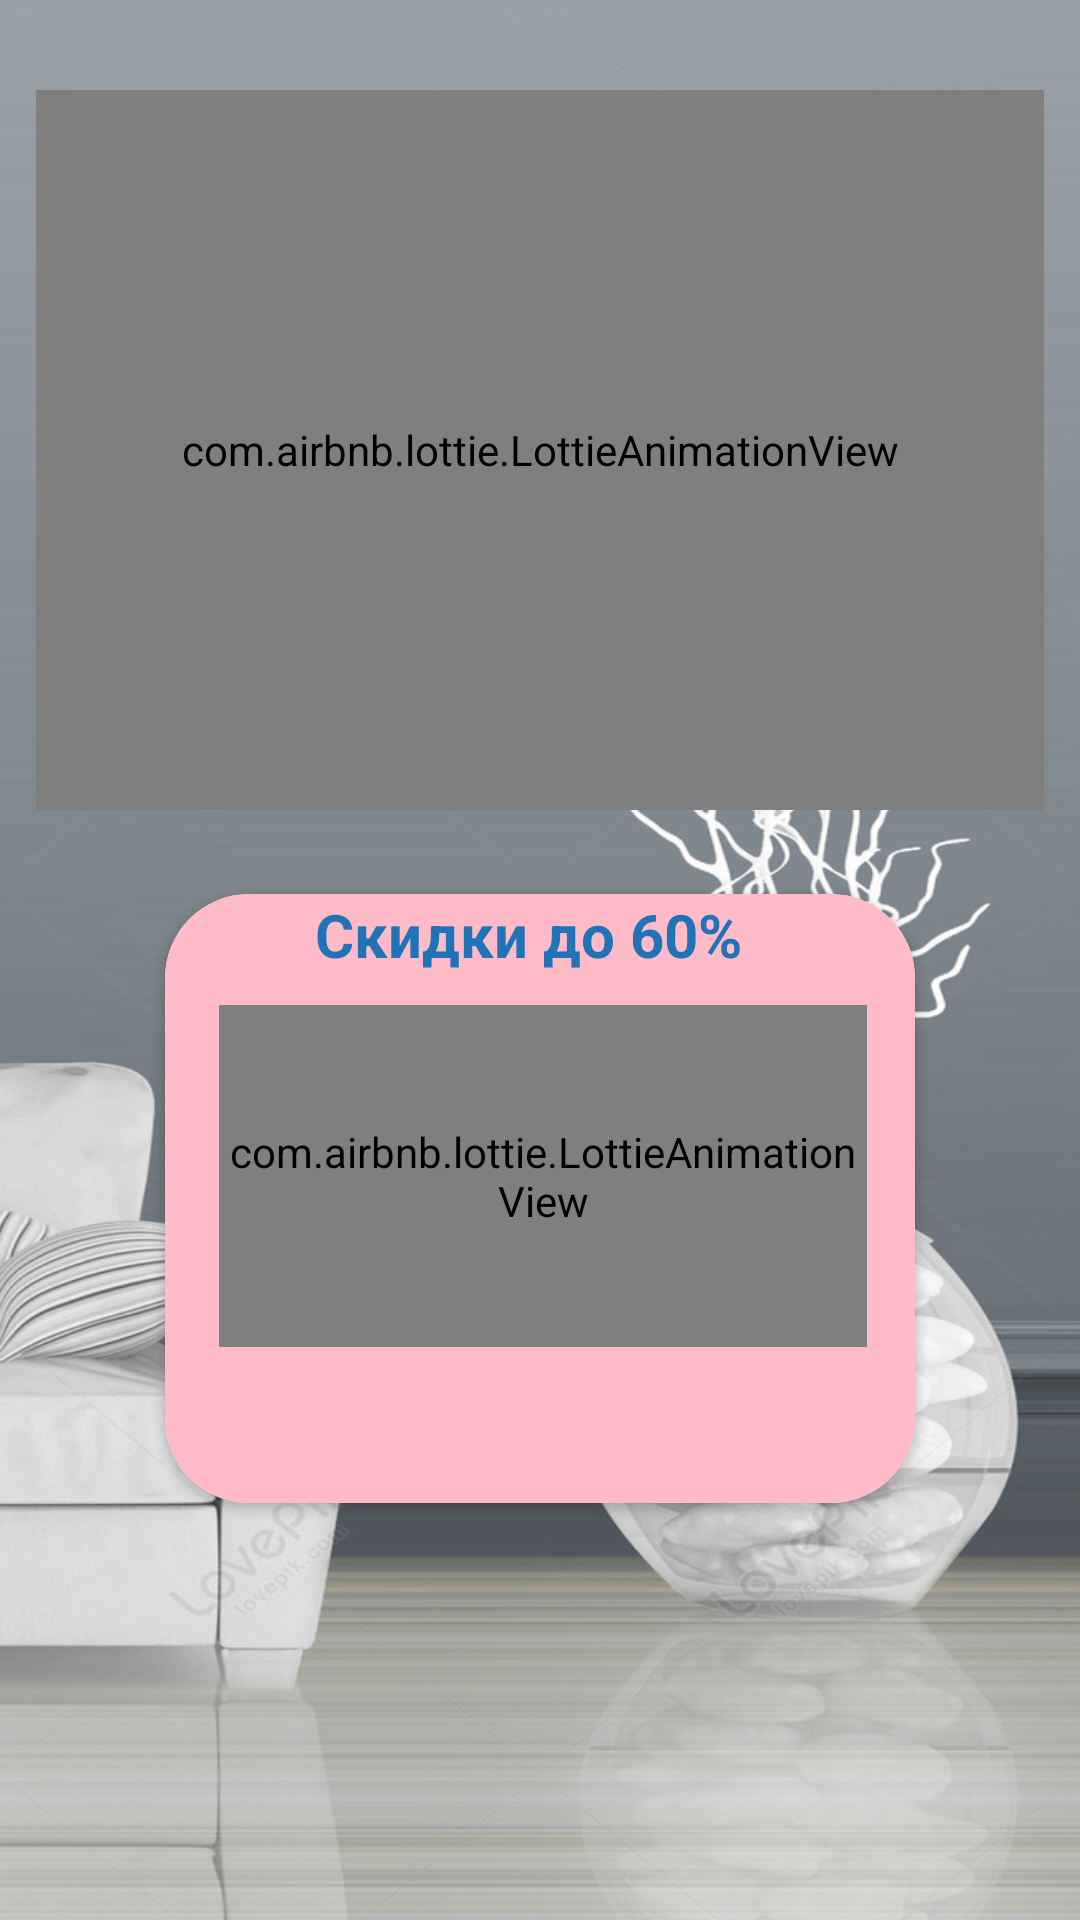

Layout XML and referenced resources for this Android screen:
<!-- AndroidManifest.xml: application theme Theme.FurnitureLailieva -->
<!-- res/layout/fragment_home.xml -->
<?xml version="1.0" encoding="utf-8"?>
<LinearLayout
    xmlns:android="http://schemas.android.com/apk/res/android"
    xmlns:app="http://schemas.android.com/apk/res-auto"
    xmlns:tools="http://schemas.android.com/tools"
    android:layout_width="match_parent"
    android:layout_height="wrap_content"
    android:orientation="vertical"
    tools:context=".ui.home.HomeFragment"
    android:padding="12dp"
    android:background="@drawable/back">

    <com.airbnb.lottie.LottieAnimationView
        android:id="@+id/lotty_mebel"
        android:layout_width="match_parent"
        android:layout_height="240dp"
        android:layout_marginTop="18dp"
        app:lottie_autoPlay="true"
        />
    <androidx.recyclerview.widget.RecyclerView
        android:id="@+id/rv_catalog_category"
        android:layout_width="match_parent"
        android:layout_height="wrap_content"
        app:layoutManager="androidx.recyclerview.widget.LinearLayoutManager"
        android:orientation="horizontal"
        tools:listitem="@layout/item_category"
        android:layout_marginTop="10dp"
        />
    <androidx.cardview.widget.CardView
        android:id="@+id/sale_card_view"
        android:layout_width="wrap_content"
        android:layout_height="wrap_content"
        app:cardCornerRadius="28dp"
        android:layout_marginTop="18dp"
        android:layout_gravity="center_horizontal"
        >

        <LinearLayout
            android:layout_width="250dp"
            android:layout_height="match_parent"
            android:background="#FFBCC8"
            android:orientation="vertical">

            <TextView
                android:layout_width="wrap_content"
                android:layout_height="wrap_content"
                android:layout_marginLeft="50dp"
                android:gravity="center_vertical"
                android:text="Скидки до 60%"
                android:textColor="#1F73B6"
                android:textSize="20sp"
                android:textStyle="bold" />


            <com.airbnb.lottie.LottieAnimationView
                android:id="@+id/lotty_sale"
                android:layout_width="216dp"
                android:layout_height="114dp"
                android:layout_marginLeft="18dp"
                android:layout_marginTop="10dp"
                app:lottie_autoPlay="true"
                app:lottie_loop="true" />

            <ImageView
                android:layout_width="32dp"
                android:layout_height="32dp"
                android:layout_gravity="center_horizontal"
                android:layout_margin="10dp"
                android:src="@drawable/baseline_double_arrow_24" />
        </LinearLayout>
    </androidx.cardview.widget.CardView>


</LinearLayout>
<!-- res/layout/item_category.xml (included above) -->
<?xml version="1.0" encoding="utf-8"?>
<LinearLayout xmlns:android="http://schemas.android.com/apk/res/android"
    android:layout_width="wrap_content"
    android:layout_height="wrap_content"
    xmlns:app="http://schemas.android.com/apk/res-auto"
    android:layout_margin="12dp">
    <androidx.cardview.widget.CardView
        android:layout_width="wrap_content"
        android:layout_height="wrap_content"
        app:cardCornerRadius="22dp">
        <LinearLayout
            android:layout_width="110dp"
            android:layout_height="wrap_content"
            android:orientation="vertical"
            android:padding="8dp"
            android:background="#8CFFF4"
            >
            <androidx.cardview.widget.CardView
                android:layout_width="wrap_content"
                android:layout_height="wrap_content"
                app:cardCornerRadius="22dp"
                android:layout_gravity="center_horizontal">
                <ImageView
                    android:id="@+id/image_category"
                    android:layout_width="80dp"
                    android:layout_height="80dp"
                    android:layout_gravity="center_horizontal"/>

            </androidx.cardview.widget.CardView>
            <TextView
                android:id="@+id/title_category"
                android:layout_width="wrap_content"
                android:layout_height="wrap_content"
                android:layout_gravity="center_horizontal"
                android:text="category"
                android:textSize="16sp"
                android:textAlignment="center"
            />
        </LinearLayout>
    </androidx.cardview.widget.CardView>

</LinearLayout>
<!-- resources referenced by this layout -->
<resources>
  <!-- drawable back: jpg bitmap (drawable, 152817 bytes) -->
  <style name="Theme.FurnitureLailieva" parent="Theme.MaterialComponents.DayNight.DarkActionBar">
          
          <item name="colorPrimary">@color/purple_500</item>
          <item name="colorPrimaryVariant">@color/purple_700</item>
          <item name="colorOnPrimary">@color/white</item>
          
          <item name="colorSecondary">@color/teal_200</item>
          <item name="colorSecondaryVariant">@color/teal_700</item>
          <item name="colorOnSecondary">@color/black</item>
          
          <item name="android:statusBarColor">?attr/colorPrimaryVariant</item>
          
      </style>
  <color name="purple_500">#FF6200EE</color>
  <color name="purple_700">#FF3700B3</color>
  <color name="white">#FFFFFFFF</color>
  <color name="teal_200">#FF03DAC5</color>
  <color name="teal_700">#FF018786</color>
  <color name="black">#FF000000</color>
</resources>
